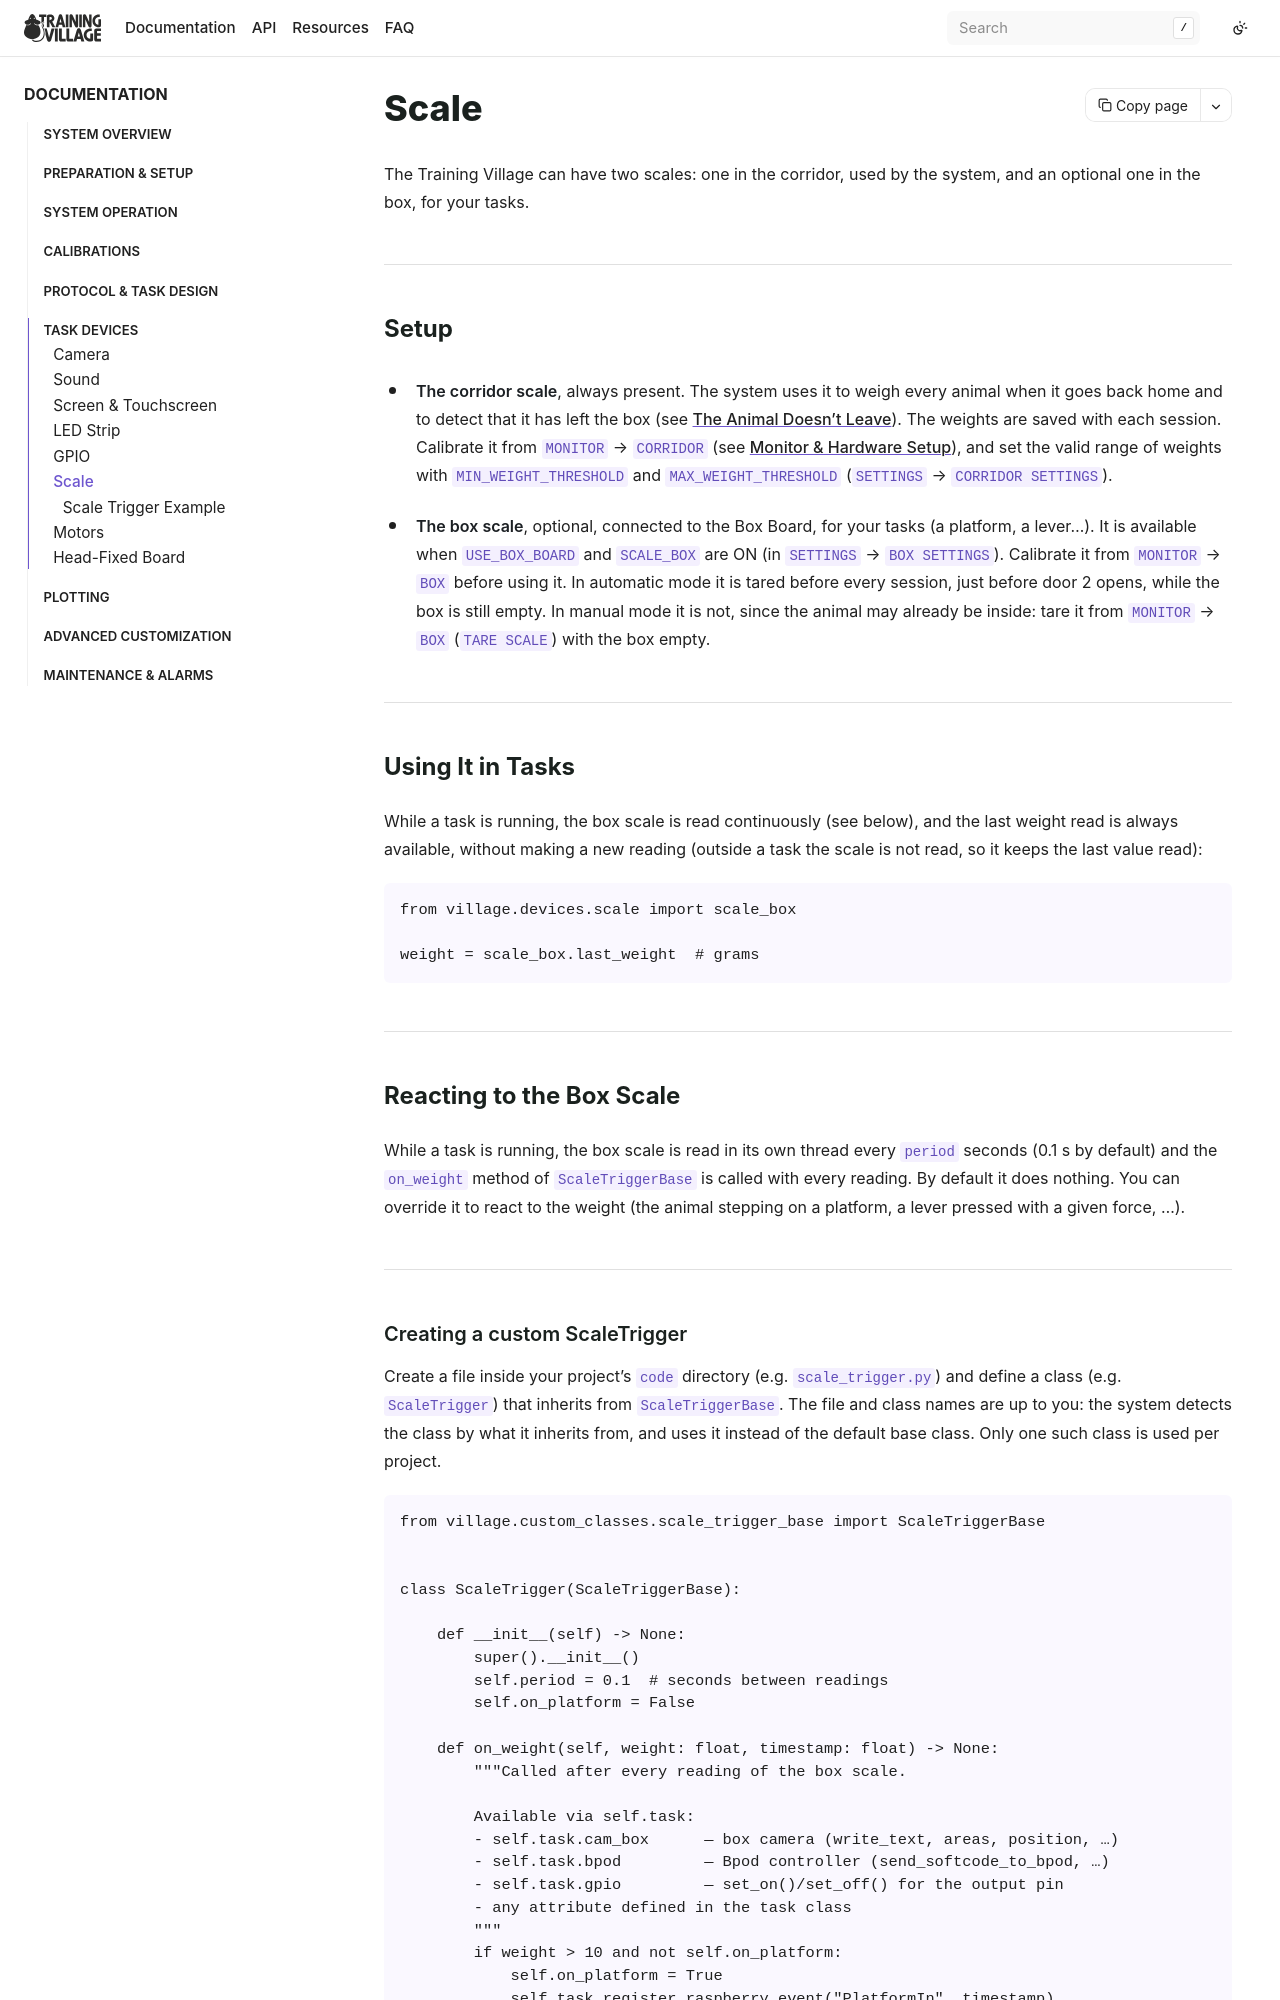

repository: BrainCircuitsBehaviorLab/village · page: devices/scale.html · generator: sphinx

## Scale

The Training Village can have two scales: one in the corridor, used by the system, and
an optional one in the box, for your tasks.

---

### Setup

- **The corridor scale**, always present. The system uses it to weigh every animal when
  it goes back home and to detect that it has left the box (see
  [The Animal Doesn't Leave](../troubleshooting/troubleshooting.md#the-animal-doesnt-leave-scale-and-exit-detection)).
  The weights are saved with each session. Calibrate it from `MONITOR` → `CORRIDOR`
  (see [Monitor & Hardware Setup](../system_operation/corridor.md)), and set the valid
  range of weights with `MIN_WEIGHT_THRESHOLD` and `MAX_WEIGHT_THRESHOLD`
  (`SETTINGS` → `CORRIDOR SETTINGS`).
- **The box scale**, optional, connected to the Box Board, for your tasks (a platform,
  a lever...). It is available when `USE_BOX_BOARD` and `SCALE_BOX` are ON (in
  `SETTINGS` → `BOX SETTINGS`). Calibrate it from `MONITOR` → `BOX` before using it.
  In automatic mode it is tared before every session, just before door 2 opens, while
  the box is still empty. In manual mode it is not, since the animal may already be
  inside: tare it from `MONITOR` → `BOX` (`TARE SCALE`) with the box empty.

---

### Using It in Tasks

While a task is running, the box scale is read continuously (see below), and the last
weight read is always available, without making a new reading (outside a task the
scale is not read, so it keeps the last value read):

```python
from village.devices.scale import scale_box

weight = scale_box.last_weight  # grams
```

---

### Reacting to the Box Scale

While a task is running, the box scale is read in its own thread every
`period` seconds (0.1 s by default) and the `on_weight` method of
`ScaleTriggerBase` is called with every reading. By default it does nothing.
You can override it to react to the weight (the animal stepping on a platform,
a lever pressed with a given force, ...).

---
